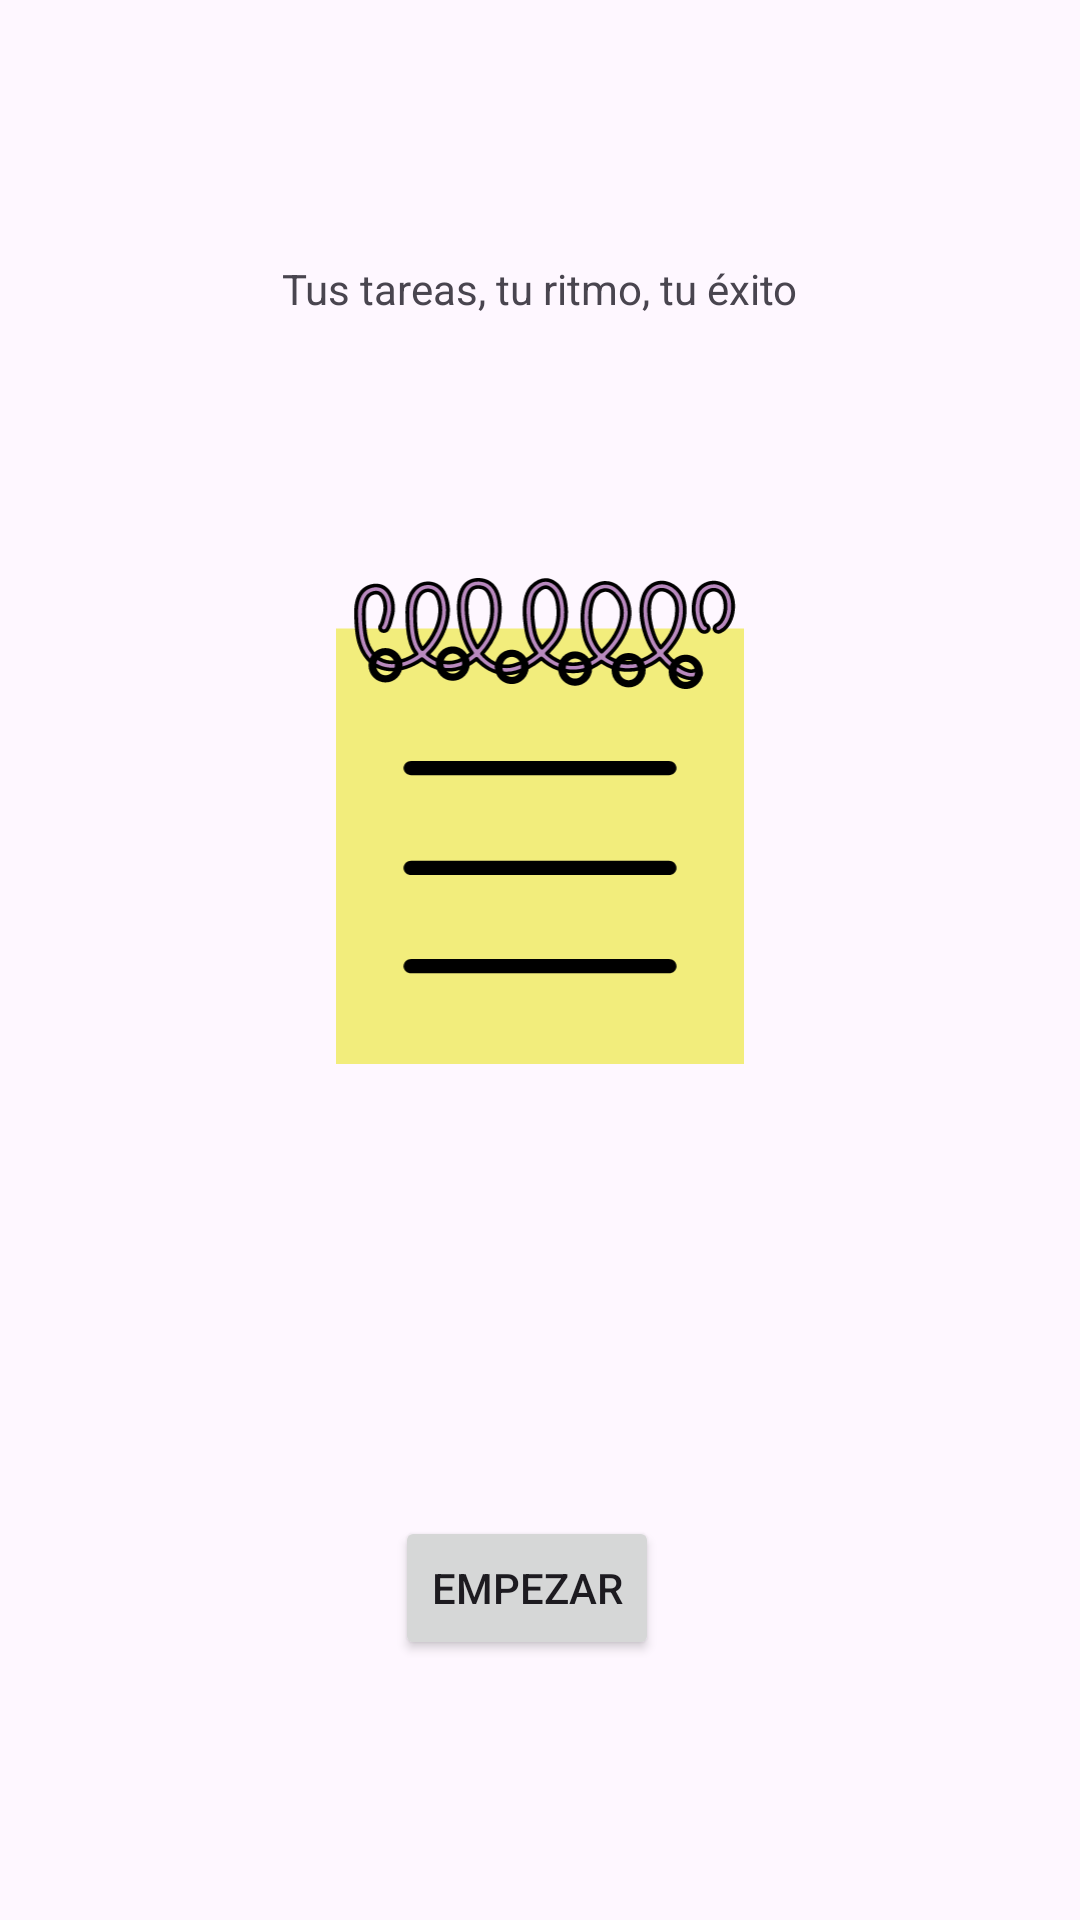

Reconstruct the res/layout file that produces this screen, plus the resources it refers to.
<!-- AndroidManifest.xml: application theme Theme.TareaFinalUT01 -->
<!-- res/layout/activity_main.xml -->
<?xml version="1.0" encoding="utf-8"?>
<androidx.constraintlayout.widget.ConstraintLayout xmlns:android="http://schemas.android.com/apk/res/android"
    xmlns:app="http://schemas.android.com/apk/res-auto"
    xmlns:tools="http://schemas.android.com/tools"
    android:id="@+id/main"
    android:layout_width="match_parent"
    android:layout_height="match_parent"
    tools:context=".Actividades.MainActivity">

    <TextView
        android:id="@+id/textView"
        android:layout_width="wrap_content"
        android:layout_height="wrap_content"
        android:text="@string/app_Text_Inicio"
        app:layout_constraintBottom_toTopOf="@+id/imageView"
        app:layout_constraintEnd_toEndOf="parent"
        app:layout_constraintStart_toStartOf="parent"
        app:layout_constraintTop_toTopOf="parent" />

    <ImageView
        android:id="@+id/imageView"
        android:layout_width="168dp"
        android:layout_height="162dp"
        app:layout_constraintBottom_toTopOf="@+id/btnEmpezar"
        app:layout_constraintEnd_toEndOf="@+id/textView"
        app:layout_constraintStart_toStartOf="@+id/textView"
        app:layout_constraintTop_toBottomOf="@+id/textView"
        app:srcCompat="@drawable/icono" />

    <Button
        android:id="@+id/btnEmpezar"
        android:layout_width="wrap_content"
        android:layout_height="wrap_content"
        android:layout_marginTop="64dp"
        android:text="@string/empezar"
        app:layout_constraintBottom_toBottomOf="parent"
        app:layout_constraintEnd_toEndOf="@+id/imageView"
        app:layout_constraintHorizontal_bias="0.444"
        app:layout_constraintStart_toStartOf="@+id/imageView"
        app:layout_constraintTop_toBottomOf="@+id/imageView"
        app:layout_constraintVertical_bias="0.0" />

</androidx.constraintlayout.widget.ConstraintLayout>
<!-- resources referenced by this layout -->
<resources>
  <!-- drawable icono: vector/xml drawable (drawable, 20807 chars, omitted) -->
  <string name="app_Text_Inicio">Tus tareas, tu ritmo, tu éxito</string>
  <string name="empezar">EMPEZAR</string>
  <style name="Theme.TareaFinalUT01" parent="Base.Theme.TareaFinalUT01" />
  <style name="Base.Theme.TareaFinalUT01" parent="Theme.Material3.Light">
          
          <item name="colorPrimary">@color/light_primary</item>
          <item name="colorSecondary">@color/light_secondary</item>
          <item name="colorTertiary">@color/light_tertiary</item>
          <item name="colorAccent">@color/light_accent</item>
  
          
          <item name="colorOnPrimary">@color/black</item>
          <item name="colorOnSecondary">@color/black</item>
          <item name="colorOnTertiary">@color/black</item>
  
          <item name="colorMenuIcon">@color/black</item>
          <item name="colorMultimediaIcon">@color/light_secondary</item>
  
          
          <item name="android:statusBarColor">?attr/colorPrimary</item>
      </style>
  <color name="light_primary">#6AECE1</color>
  <color name="light_secondary">#26CCC2</color>
  <color name="light_tertiary">#FFF57E</color>
  <color name="light_accent">#FFB76C</color>
  <color name="black">#FF000000</color>
</resources>
